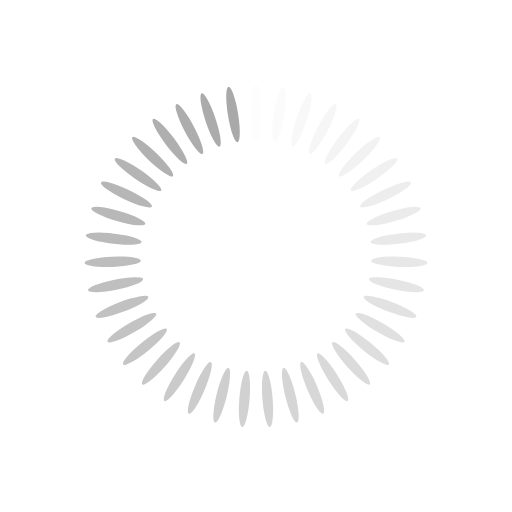
t = 0.00 s
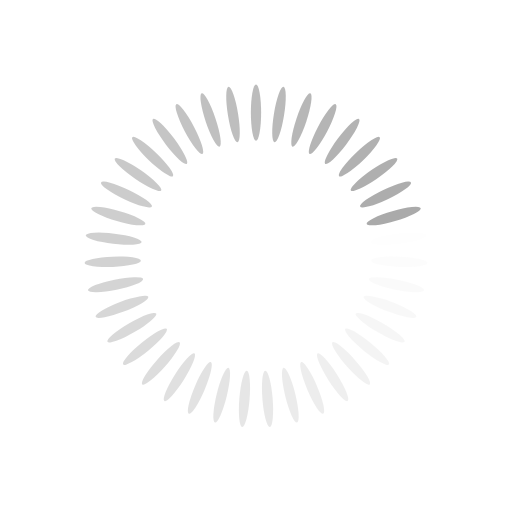
t = 0.28 s
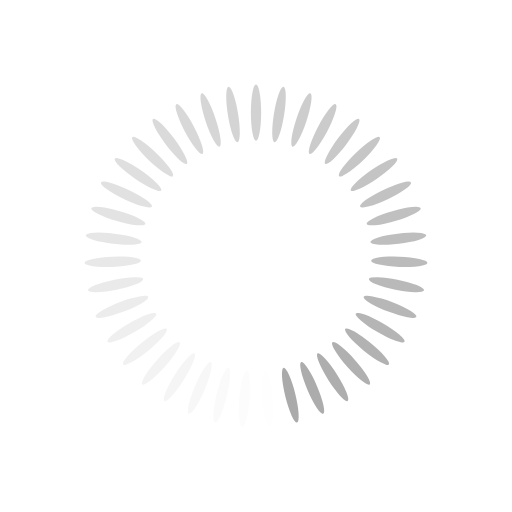
t = 0.55 s
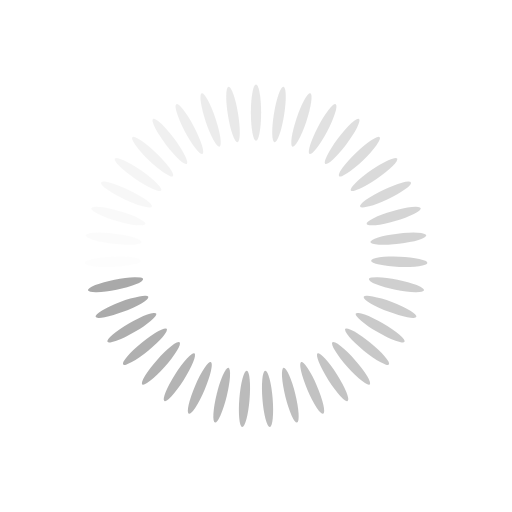
t = 0.82 s

The animated SVG that drew these frames (rendered in a browser with its animation timeline set to each time). Animation: 39 SMIL elements (animate=39); one cycle of 1.10 s, repeats indefinitely.

<?xml version="1.0" encoding="utf-8"?>
<svg xmlns="http://www.w3.org/2000/svg" xmlns:xlink="http://www.w3.org/1999/xlink" style="margin: auto; background: rgba(0, 0, 0, 0) none repeat scroll 0% 0%; display: block; shape-rendering: auto;" width="231px" height="231px" viewBox="0 0 100 100" preserveAspectRatio="xMidYMid">
<g transform="rotate(0 50 50)">
  <rect x="49" y="16.5" rx="1" ry="5.5" width="2" height="11" fill="#a9a9a9">
    <animate attributeName="opacity" values="1;0" keyTimes="0;1" dur="1.0989010989010988s" begin="-1.0707241476472245s" repeatCount="indefinite"></animate>
  </rect>
</g><g transform="rotate(9.23076923076923 50 50)">
  <rect x="49" y="16.5" rx="1" ry="5.5" width="2" height="11" fill="#a9a9a9">
    <animate attributeName="opacity" values="1;0" keyTimes="0;1" dur="1.0989010989010988s" begin="-1.0425471963933501s" repeatCount="indefinite"></animate>
  </rect>
</g><g transform="rotate(18.46153846153846 50 50)">
  <rect x="49" y="16.5" rx="1" ry="5.5" width="2" height="11" fill="#a9a9a9">
    <animate attributeName="opacity" values="1;0" keyTimes="0;1" dur="1.0989010989010988s" begin="-1.0143702451394758s" repeatCount="indefinite"></animate>
  </rect>
</g><g transform="rotate(27.692307692307693 50 50)">
  <rect x="49" y="16.5" rx="1" ry="5.5" width="2" height="11" fill="#a9a9a9">
    <animate attributeName="opacity" values="1;0" keyTimes="0;1" dur="1.0989010989010988s" begin="-0.9861932938856015s" repeatCount="indefinite"></animate>
  </rect>
</g><g transform="rotate(36.92307692307692 50 50)">
  <rect x="49" y="16.5" rx="1" ry="5.5" width="2" height="11" fill="#a9a9a9">
    <animate attributeName="opacity" values="1;0" keyTimes="0;1" dur="1.0989010989010988s" begin="-0.9580163426317272s" repeatCount="indefinite"></animate>
  </rect>
</g><g transform="rotate(46.15384615384615 50 50)">
  <rect x="49" y="16.5" rx="1" ry="5.5" width="2" height="11" fill="#a9a9a9">
    <animate attributeName="opacity" values="1;0" keyTimes="0;1" dur="1.0989010989010988s" begin="-0.9298393913778529s" repeatCount="indefinite"></animate>
  </rect>
</g><g transform="rotate(55.38461538461539 50 50)">
  <rect x="49" y="16.5" rx="1" ry="5.5" width="2" height="11" fill="#a9a9a9">
    <animate attributeName="opacity" values="1;0" keyTimes="0;1" dur="1.0989010989010988s" begin="-0.9016624401239786s" repeatCount="indefinite"></animate>
  </rect>
</g><g transform="rotate(64.61538461538461 50 50)">
  <rect x="49" y="16.5" rx="1" ry="5.5" width="2" height="11" fill="#a9a9a9">
    <animate attributeName="opacity" values="1;0" keyTimes="0;1" dur="1.0989010989010988s" begin="-0.8734854888701042s" repeatCount="indefinite"></animate>
  </rect>
</g><g transform="rotate(73.84615384615384 50 50)">
  <rect x="49" y="16.5" rx="1" ry="5.5" width="2" height="11" fill="#a9a9a9">
    <animate attributeName="opacity" values="1;0" keyTimes="0;1" dur="1.0989010989010988s" begin="-0.8453085376162299s" repeatCount="indefinite"></animate>
  </rect>
</g><g transform="rotate(83.07692307692308 50 50)">
  <rect x="49" y="16.5" rx="1" ry="5.5" width="2" height="11" fill="#a9a9a9">
    <animate attributeName="opacity" values="1;0" keyTimes="0;1" dur="1.0989010989010988s" begin="-0.8171315863623555s" repeatCount="indefinite"></animate>
  </rect>
</g><g transform="rotate(92.3076923076923 50 50)">
  <rect x="49" y="16.5" rx="1" ry="5.5" width="2" height="11" fill="#a9a9a9">
    <animate attributeName="opacity" values="1;0" keyTimes="0;1" dur="1.0989010989010988s" begin="-0.7889546351084812s" repeatCount="indefinite"></animate>
  </rect>
</g><g transform="rotate(101.53846153846153 50 50)">
  <rect x="49" y="16.5" rx="1" ry="5.5" width="2" height="11" fill="#a9a9a9">
    <animate attributeName="opacity" values="1;0" keyTimes="0;1" dur="1.0989010989010988s" begin="-0.7607776838546069s" repeatCount="indefinite"></animate>
  </rect>
</g><g transform="rotate(110.76923076923077 50 50)">
  <rect x="49" y="16.5" rx="1" ry="5.5" width="2" height="11" fill="#a9a9a9">
    <animate attributeName="opacity" values="1;0" keyTimes="0;1" dur="1.0989010989010988s" begin="-0.7326007326007326s" repeatCount="indefinite"></animate>
  </rect>
</g><g transform="rotate(120 50 50)">
  <rect x="49" y="16.5" rx="1" ry="5.5" width="2" height="11" fill="#a9a9a9">
    <animate attributeName="opacity" values="1;0" keyTimes="0;1" dur="1.0989010989010988s" begin="-0.7044237813468582s" repeatCount="indefinite"></animate>
  </rect>
</g><g transform="rotate(129.23076923076923 50 50)">
  <rect x="49" y="16.5" rx="1" ry="5.5" width="2" height="11" fill="#a9a9a9">
    <animate attributeName="opacity" values="1;0" keyTimes="0;1" dur="1.0989010989010988s" begin="-0.6762468300929839s" repeatCount="indefinite"></animate>
  </rect>
</g><g transform="rotate(138.46153846153845 50 50)">
  <rect x="49" y="16.5" rx="1" ry="5.5" width="2" height="11" fill="#a9a9a9">
    <animate attributeName="opacity" values="1;0" keyTimes="0;1" dur="1.0989010989010988s" begin="-0.6480698788391096s" repeatCount="indefinite"></animate>
  </rect>
</g><g transform="rotate(147.69230769230768 50 50)">
  <rect x="49" y="16.5" rx="1" ry="5.5" width="2" height="11" fill="#a9a9a9">
    <animate attributeName="opacity" values="1;0" keyTimes="0;1" dur="1.0989010989010988s" begin="-0.6198929275852353s" repeatCount="indefinite"></animate>
  </rect>
</g><g transform="rotate(156.92307692307693 50 50)">
  <rect x="49" y="16.5" rx="1" ry="5.5" width="2" height="11" fill="#a9a9a9">
    <animate attributeName="opacity" values="1;0" keyTimes="0;1" dur="1.0989010989010988s" begin="-0.5917159763313609s" repeatCount="indefinite"></animate>
  </rect>
</g><g transform="rotate(166.15384615384616 50 50)">
  <rect x="49" y="16.5" rx="1" ry="5.5" width="2" height="11" fill="#a9a9a9">
    <animate attributeName="opacity" values="1;0" keyTimes="0;1" dur="1.0989010989010988s" begin="-0.5635390250774865s" repeatCount="indefinite"></animate>
  </rect>
</g><g transform="rotate(175.3846153846154 50 50)">
  <rect x="49" y="16.5" rx="1" ry="5.5" width="2" height="11" fill="#a9a9a9">
    <animate attributeName="opacity" values="1;0" keyTimes="0;1" dur="1.0989010989010988s" begin="-0.5353620738236122s" repeatCount="indefinite"></animate>
  </rect>
</g><g transform="rotate(184.6153846153846 50 50)">
  <rect x="49" y="16.5" rx="1" ry="5.5" width="2" height="11" fill="#a9a9a9">
    <animate attributeName="opacity" values="1;0" keyTimes="0;1" dur="1.0989010989010988s" begin="-0.5071851225697379s" repeatCount="indefinite"></animate>
  </rect>
</g><g transform="rotate(193.84615384615384 50 50)">
  <rect x="49" y="16.5" rx="1" ry="5.5" width="2" height="11" fill="#a9a9a9">
    <animate attributeName="opacity" values="1;0" keyTimes="0;1" dur="1.0989010989010988s" begin="-0.4790081713158636s" repeatCount="indefinite"></animate>
  </rect>
</g><g transform="rotate(203.07692307692307 50 50)">
  <rect x="49" y="16.5" rx="1" ry="5.5" width="2" height="11" fill="#a9a9a9">
    <animate attributeName="opacity" values="1;0" keyTimes="0;1" dur="1.0989010989010988s" begin="-0.4508312200619893s" repeatCount="indefinite"></animate>
  </rect>
</g><g transform="rotate(212.30769230769232 50 50)">
  <rect x="49" y="16.5" rx="1" ry="5.5" width="2" height="11" fill="#a9a9a9">
    <animate attributeName="opacity" values="1;0" keyTimes="0;1" dur="1.0989010989010988s" begin="-0.42265426880811496s" repeatCount="indefinite"></animate>
  </rect>
</g><g transform="rotate(221.53846153846155 50 50)">
  <rect x="49" y="16.5" rx="1" ry="5.5" width="2" height="11" fill="#a9a9a9">
    <animate attributeName="opacity" values="1;0" keyTimes="0;1" dur="1.0989010989010988s" begin="-0.3944773175542406s" repeatCount="indefinite"></animate>
  </rect>
</g><g transform="rotate(230.76923076923077 50 50)">
  <rect x="49" y="16.5" rx="1" ry="5.5" width="2" height="11" fill="#a9a9a9">
    <animate attributeName="opacity" values="1;0" keyTimes="0;1" dur="1.0989010989010988s" begin="-0.3663003663003663s" repeatCount="indefinite"></animate>
  </rect>
</g><g transform="rotate(240 50 50)">
  <rect x="49" y="16.5" rx="1" ry="5.5" width="2" height="11" fill="#a9a9a9">
    <animate attributeName="opacity" values="1;0" keyTimes="0;1" dur="1.0989010989010988s" begin="-0.33812341504649196s" repeatCount="indefinite"></animate>
  </rect>
</g><g transform="rotate(249.23076923076923 50 50)">
  <rect x="49" y="16.5" rx="1" ry="5.5" width="2" height="11" fill="#a9a9a9">
    <animate attributeName="opacity" values="1;0" keyTimes="0;1" dur="1.0989010989010988s" begin="-0.30994646379261764s" repeatCount="indefinite"></animate>
  </rect>
</g><g transform="rotate(258.46153846153845 50 50)">
  <rect x="49" y="16.5" rx="1" ry="5.5" width="2" height="11" fill="#a9a9a9">
    <animate attributeName="opacity" values="1;0" keyTimes="0;1" dur="1.0989010989010988s" begin="-0.28176951253874327s" repeatCount="indefinite"></animate>
  </rect>
</g><g transform="rotate(267.6923076923077 50 50)">
  <rect x="49" y="16.5" rx="1" ry="5.5" width="2" height="11" fill="#a9a9a9">
    <animate attributeName="opacity" values="1;0" keyTimes="0;1" dur="1.0989010989010988s" begin="-0.25359256128486896s" repeatCount="indefinite"></animate>
  </rect>
</g><g transform="rotate(276.9230769230769 50 50)">
  <rect x="49" y="16.5" rx="1" ry="5.5" width="2" height="11" fill="#a9a9a9">
    <animate attributeName="opacity" values="1;0" keyTimes="0;1" dur="1.0989010989010988s" begin="-0.22541561003099464s" repeatCount="indefinite"></animate>
  </rect>
</g><g transform="rotate(286.15384615384613 50 50)">
  <rect x="49" y="16.5" rx="1" ry="5.5" width="2" height="11" fill="#a9a9a9">
    <animate attributeName="opacity" values="1;0" keyTimes="0;1" dur="1.0989010989010988s" begin="-0.1972386587771203s" repeatCount="indefinite"></animate>
  </rect>
</g><g transform="rotate(295.38461538461536 50 50)">
  <rect x="49" y="16.5" rx="1" ry="5.5" width="2" height="11" fill="#a9a9a9">
    <animate attributeName="opacity" values="1;0" keyTimes="0;1" dur="1.0989010989010988s" begin="-0.16906170752324598s" repeatCount="indefinite"></animate>
  </rect>
</g><g transform="rotate(304.61538461538464 50 50)">
  <rect x="49" y="16.5" rx="1" ry="5.5" width="2" height="11" fill="#a9a9a9">
    <animate attributeName="opacity" values="1;0" keyTimes="0;1" dur="1.0989010989010988s" begin="-0.14088475626937164s" repeatCount="indefinite"></animate>
  </rect>
</g><g transform="rotate(313.84615384615387 50 50)">
  <rect x="49" y="16.5" rx="1" ry="5.5" width="2" height="11" fill="#a9a9a9">
    <animate attributeName="opacity" values="1;0" keyTimes="0;1" dur="1.0989010989010988s" begin="-0.11270780501549732s" repeatCount="indefinite"></animate>
  </rect>
</g><g transform="rotate(323.0769230769231 50 50)">
  <rect x="49" y="16.5" rx="1" ry="5.5" width="2" height="11" fill="#a9a9a9">
    <animate attributeName="opacity" values="1;0" keyTimes="0;1" dur="1.0989010989010988s" begin="-0.08453085376162299s" repeatCount="indefinite"></animate>
  </rect>
</g><g transform="rotate(332.3076923076923 50 50)">
  <rect x="49" y="16.5" rx="1" ry="5.5" width="2" height="11" fill="#a9a9a9">
    <animate attributeName="opacity" values="1;0" keyTimes="0;1" dur="1.0989010989010988s" begin="-0.05635390250774866s" repeatCount="indefinite"></animate>
  </rect>
</g><g transform="rotate(341.53846153846155 50 50)">
  <rect x="49" y="16.5" rx="1" ry="5.5" width="2" height="11" fill="#a9a9a9">
    <animate attributeName="opacity" values="1;0" keyTimes="0;1" dur="1.0989010989010988s" begin="-0.02817695125387433s" repeatCount="indefinite"></animate>
  </rect>
</g><g transform="rotate(350.7692307692308 50 50)">
  <rect x="49" y="16.5" rx="1" ry="5.5" width="2" height="11" fill="#a9a9a9">
    <animate attributeName="opacity" values="1;0" keyTimes="0;1" dur="1.0989010989010988s" begin="0s" repeatCount="indefinite"></animate>
  </rect>
</g>
<!-- [ldio] generated by https://loading.io/ --></svg>
